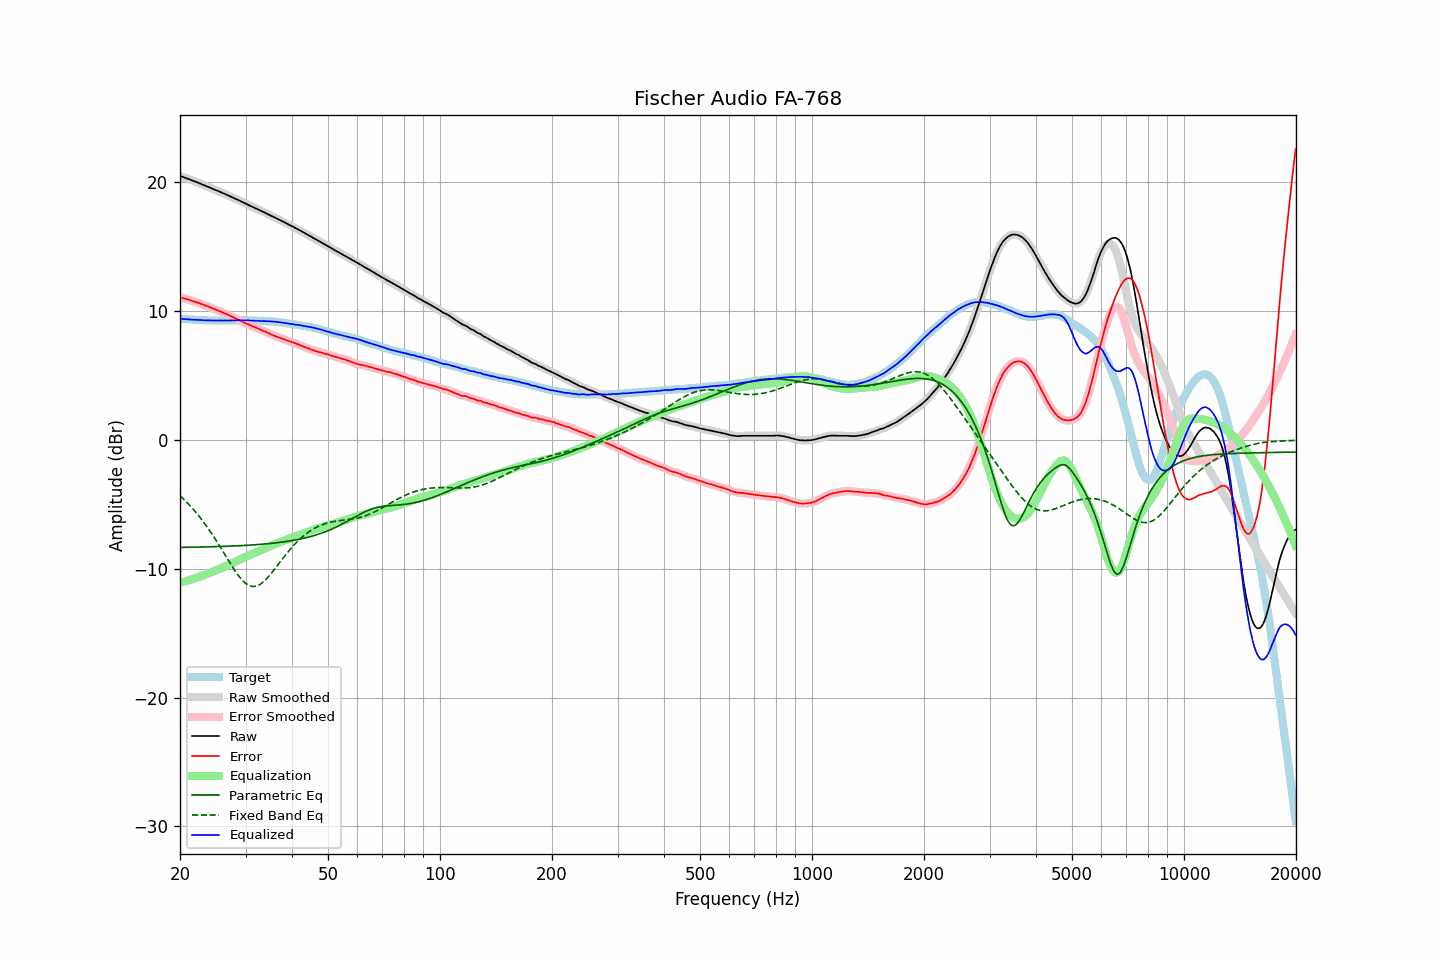

Values plotted in this chart, from the file beside it:
frequency, raw, error, smoothed, error_smoothed, equalization, parametric_eq, fixed_band_eq, equalized_raw, equalized_smoothed, target
20.00, 20.51, 11.08, 20.51, 11.08, -11.08, -8.34, -4.33, 9.43, 9.43, 9.42
20.20, 20.46, 11.04, 20.46, 11.05, -11.05, -8.34, -4.45, 9.41, 9.41, 9.41
20.40, 20.42, 11.01, 20.41, 11.01, -11.01, -8.34, -4.56, 9.40, 9.40, 9.40
20.61, 20.37, 10.97, 20.37, 10.98, -10.98, -8.33, -4.68, 9.39, 9.39, 9.39
20.81, 20.32, 10.94, 20.32, 10.95, -10.94, -8.33, -4.81, 9.37, 9.38, 9.37
21.02, 20.28, 10.91, 20.27, 10.91, -10.91, -8.33, -4.94, 9.37, 9.37, 9.36
21.23, 20.23, 10.87, 20.23, 10.87, -10.87, -8.33, -5.07, 9.36, 9.36, 9.35
21.44, 20.18, 10.81, 20.18, 10.83, -10.83, -8.32, -5.20, 9.35, 9.35, 9.36
21.66, 20.13, 10.79, 20.13, 10.78, -10.79, -8.32, -5.34, 9.34, 9.34, 9.34
21.87, 20.09, 10.75, 20.08, 10.75, -10.75, -8.32, -5.49, 9.34, 9.33, 9.34
22.09, 20.04, 10.72, 20.04, 10.71, -10.71, -8.32, -5.63, 9.33, 9.33, 9.32
22.31, 19.99, 10.67, 19.99, 10.67, -10.66, -8.31, -5.78, 9.32, 9.32, 9.32
22.54, 19.94, 10.63, 19.93, 10.62, -10.62, -8.31, -5.94, 9.32, 9.31, 9.31
22.76, 19.88, 10.57, 19.88, 10.58, -10.58, -8.31, -6.10, 9.30, 9.30, 9.31
22.99, 19.83, 10.53, 19.83, 10.53, -10.53, -8.31, -6.26, 9.29, 9.30, 9.30
23.22, 19.78, 10.49, 19.78, 10.48, -10.49, -8.30, -6.43, 9.29, 9.29, 9.29
23.45, 19.73, 10.43, 19.73, 10.44, -10.44, -8.30, -6.60, 9.29, 9.29, 9.30
23.69, 19.68, 10.39, 19.68, 10.39, -10.39, -8.30, -6.77, 9.29, 9.29, 9.29
23.92, 19.63, 10.35, 19.63, 10.34, -10.34, -8.29, -6.95, 9.29, 9.29, 9.28
24.16, 19.58, 10.29, 19.57, 10.29, -10.29, -8.29, -7.13, 9.29, 9.28, 9.29
24.40, 19.52, 10.23, 19.52, 10.24, -10.24, -8.29, -7.32, 9.28, 9.28, 9.28
24.65, 19.47, 10.18, 19.47, 10.18, -10.19, -8.28, -7.51, 9.28, 9.28, 9.28
24.89, 19.42, 10.13, 19.42, 10.14, -10.14, -8.28, -7.70, 9.28, 9.28, 9.28
25.14, 19.37, 10.09, 19.37, 10.09, -10.09, -8.27, -7.90, 9.28, 9.28, 9.27
25.39, 19.32, 10.04, 19.31, 10.04, -10.04, -8.27, -8.10, 9.28, 9.28, 9.27
25.65, 19.26, 9.99, 19.26, 9.99, -9.98, -8.27, -8.30, 9.27, 9.28, 9.27
25.91, 19.21, 9.94, 19.21, 9.93, -9.93, -8.26, -8.50, 9.28, 9.27, 9.27
26.16, 19.15, 9.87, 19.15, 9.87, -9.88, -8.26, -8.71, 9.27, 9.27, 9.28
26.43, 19.10, 9.82, 19.10, 9.82, -9.82, -8.25, -8.91, 9.28, 9.27, 9.28
26.69, 19.04, 9.76, 19.04, 9.76, -9.77, -8.25, -9.12, 9.27, 9.27, 9.28
26.96, 18.99, 9.71, 18.98, 9.71, -9.71, -8.24, -9.33, 9.28, 9.28, 9.28
27.23, 18.93, 9.65, 18.93, 9.65, -9.65, -8.24, -9.53, 9.28, 9.28, 9.28
27.50, 18.87, 9.59, 18.87, 9.60, -9.59, -8.23, -9.73, 9.28, 9.28, 9.27
27.77, 18.82, 9.53, 18.81, 9.53, -9.53, -8.23, -9.92, 9.28, 9.28, 9.28
28.05, 18.76, 9.47, 18.76, 9.47, -9.47, -8.22, -10.11, 9.28, 9.28, 9.28
28.33, 18.70, 9.41, 18.70, 9.41, -9.41, -8.22, -10.29, 9.28, 9.29, 9.29
28.62, 18.65, 9.36, 18.64, 9.35, -9.35, -8.21, -10.47, 9.30, 9.29, 9.29
28.90, 18.59, 9.29, 18.59, 9.29, -9.29, -8.20, -10.63, 9.29, 9.29, 9.30
29.19, 18.53, 9.23, 18.53, 9.23, -9.23, -8.20, -10.78, 9.29, 9.29, 9.30
29.48, 18.47, 9.17, 18.47, 9.17, -9.17, -8.19, -10.92, 9.29, 9.29, 9.29
29.78, 18.41, 9.11, 18.41, 9.11, -9.12, -8.18, -11.04, 9.29, 9.29, 9.29
30.08, 18.35, 9.06, 18.35, 9.06, -9.06, -8.18, -11.14, 9.29, 9.29, 9.29
30.38, 18.29, 9.01, 18.29, 9.00, -9.00, -8.17, -11.23, 9.29, 9.29, 9.28
30.68, 18.23, 8.95, 18.22, 8.95, -8.94, -8.16, -11.29, 9.28, 9.28, 9.28
30.99, 18.16, 8.88, 18.16, 8.89, -8.89, -8.15, -11.34, 9.27, 9.27, 9.28
31.30, 18.11, 8.83, 18.10, 8.83, -8.84, -8.15, -11.36, 9.27, 9.27, 9.27
31.61, 18.05, 8.77, 18.05, 8.78, -8.78, -8.14, -11.37, 9.26, 9.26, 9.27
31.93, 17.99, 8.74, 17.99, 8.73, -8.73, -8.13, -11.35, 9.26, 9.26, 9.25
32.24, 17.94, 8.68, 17.93, 8.68, -8.68, -8.12, -11.32, 9.26, 9.26, 9.26
32.57, 17.88, 8.63, 17.88, 8.63, -8.62, -8.11, -11.26, 9.25, 9.25, 9.25
32.89, 17.82, 8.57, 17.82, 8.57, -8.57, -8.10, -11.19, 9.24, 9.25, 9.24
33.22, 17.76, 8.52, 17.76, 8.52, -8.52, -8.09, -11.10, 9.24, 9.24, 9.24
33.55, 17.70, 8.46, 17.70, 8.46, -8.47, -8.08, -11.00, 9.23, 9.23, 9.24
33.89, 17.64, 8.41, 17.64, 8.41, -8.41, -8.07, -10.88, 9.23, 9.23, 9.23
34.23, 17.58, 8.36, 17.58, 8.36, -8.35, -8.06, -10.75, 9.22, 9.22, 9.21
34.57, 17.52, 8.31, 17.51, 8.30, -8.30, -8.04, -10.61, 9.22, 9.22, 9.21
34.92, 17.45, 8.25, 17.45, 8.24, -8.24, -8.03, -10.47, 9.20, 9.21, 9.20
35.27, 17.39, 8.17, 17.39, 8.18, -8.19, -8.02, -10.32, 9.20, 9.20, 9.21
35.62, 17.33, 8.14, 17.33, 8.13, -8.14, -8.01, -10.16, 9.19, 9.19, 9.19
35.97, 17.27, 8.08, 17.27, 8.08, -8.08, -7.99, -10.00, 9.18, 9.18, 9.19
... 635 more rows
